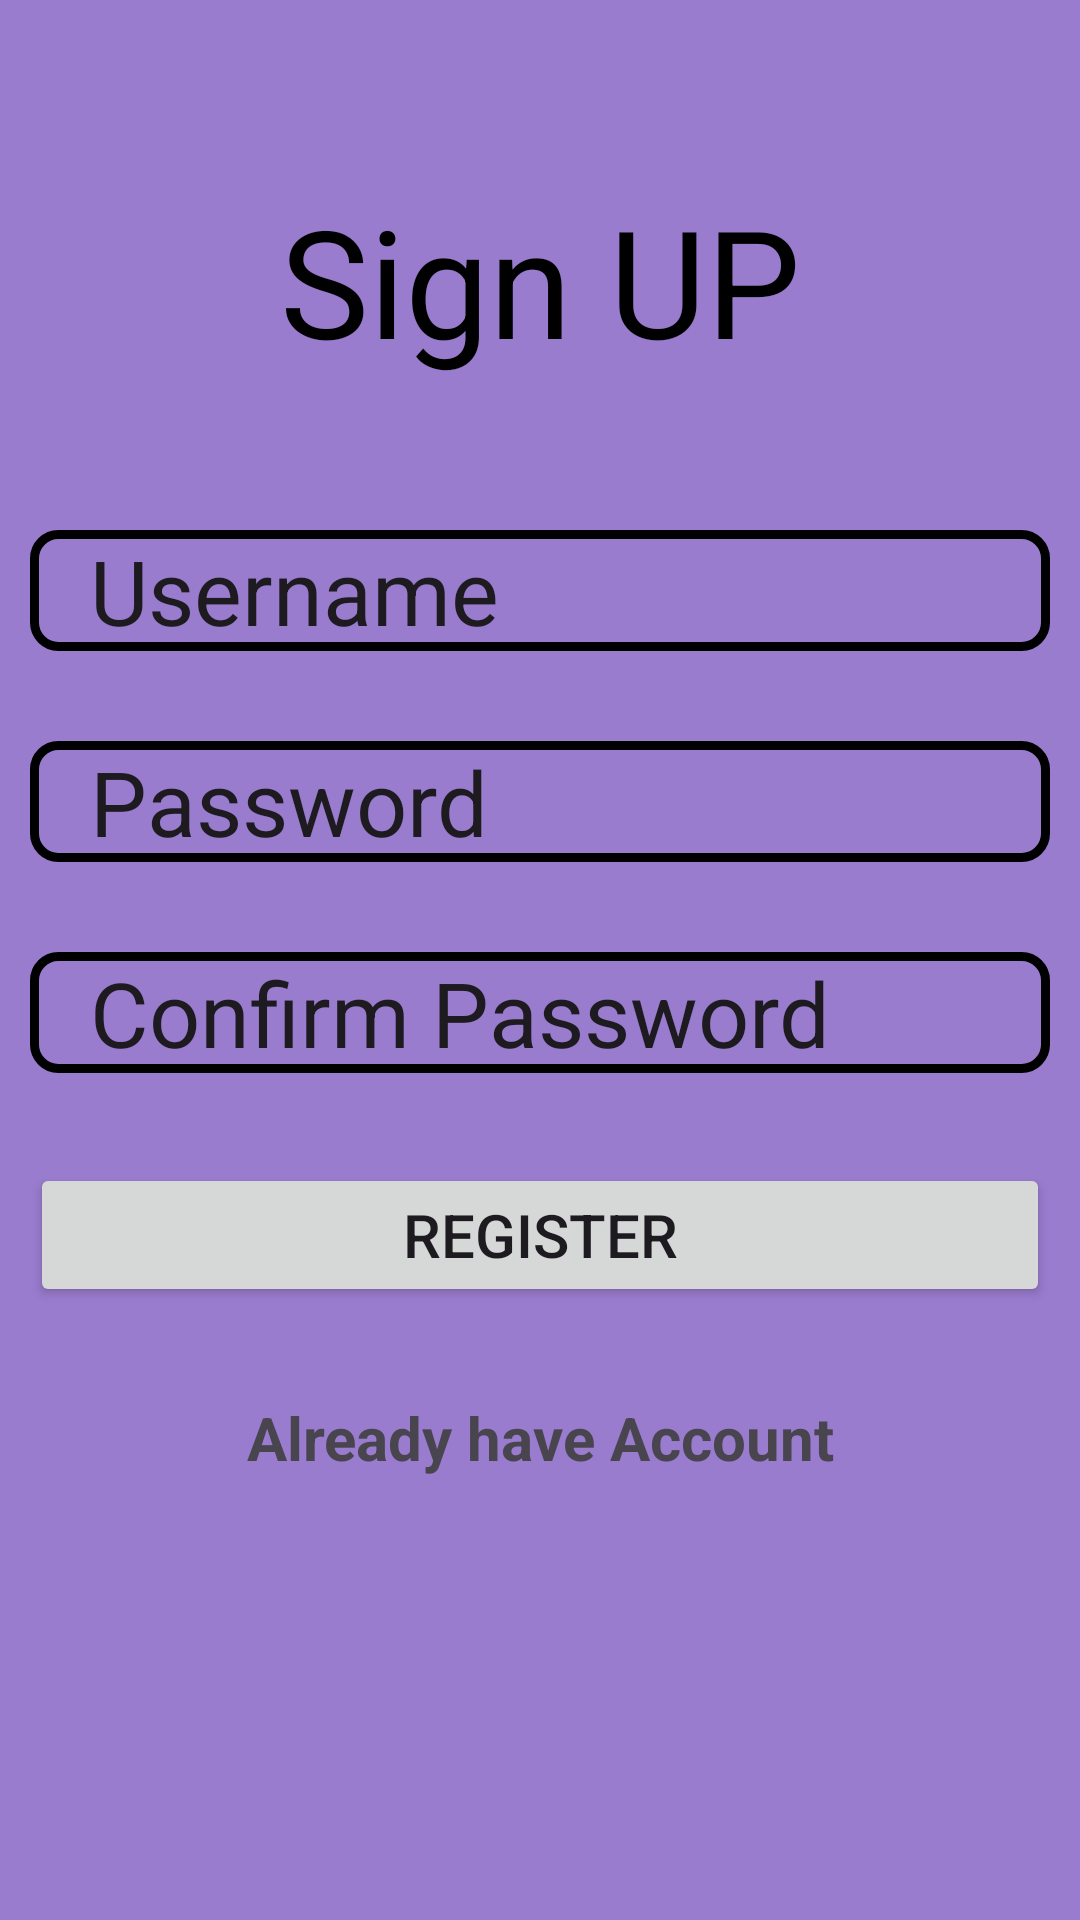

Layout XML and referenced resources for this Android screen:
<!-- AndroidManifest.xml: application theme Theme.EbookApp -->
<!-- res/layout/activity_main.xml -->
<?xml version="1.0" encoding="utf-8"?>
<LinearLayout
    xmlns:android="http://schemas.android.com/apk/res/android"
    xmlns:app="http://schemas.android.com/apk/res-auto"
    xmlns:tools="http://schemas.android.com/tools"
    tools:context=".MainActivity"
    android:layout_height="match_parent"
    android:layout_width="match_parent"
    android:background="@color/purple"
    android:padding="10dp"
    android:orientation="vertical">
    <TextView
        android:layout_width="match_parent"
        android:layout_height="wrap_content"
        android:textSize="50sp"
        android:text="Sign UP"
        android:textColor="@color/black"
        android:gravity="center_horizontal"
        android:layout_marginTop="50dp"/>
    <EditText
        android:layout_width="match_parent"
        android:layout_height="wrap_content"
        android:layout_marginTop="50dp"
        android:text="Username"
        android:paddingLeft="20dp"
        android:id="@+id/username"
        android:textStyle="normal"
        android:textSize="30sp"
        android:background="@drawable/edittext"/>
    <EditText
        android:layout_width="match_parent"
        android:layout_height="wrap_content"
        android:layout_marginTop="30dp"
        android:paddingLeft="20dp"
        android:id="@+id/password"
        android:text="Password"
        android:textStyle="normal"
        android:textSize="30sp"
        android:background="@drawable/edittext"/>
    <EditText
        android:layout_width="match_parent"
        android:layout_height="wrap_content"
        android:layout_marginTop="30dp"
        android:text="Confirm Password"
        android:paddingLeft="20dp"
        android:textStyle="normal"
        android:id="@+id/confpass"
        android:textSize="30sp"
        android:background="@drawable/edittext"/>
    <Button
        android:layout_width="match_parent"
        android:layout_height="wrap_content"
        android:layout_marginTop="30dp"
        android:id="@+id/register"
        android:textSize="20sp"
        android:text="REGISTER"/>
    <TextView
        android:layout_width="match_parent"
        android:layout_height="wrap_content"
        android:text="Already have Account"
        android:id="@+id/aha"
        android:gravity="center_horizontal"
        android:layout_marginTop="30dp"
        android:textStyle="bold"
        android:textSize="20sp"/>

</LinearLayout>
<!-- resources referenced by this layout -->
<resources>
  <color name="black">#FF000000</color>
  <color name="purple">#9A7CCF</color>
  <!-- drawable edittext (drawable) -->
  <?xml version="1.0" encoding="utf-8"?>
  <shape
      xmlns:android="http://schemas.android.com/apk/res/android"
      android:shape="rectangle">
  
      <corners
          android:radius="8dp"/>
      <stroke
          android:width="3dp"
          android:color="@color/black">>
      </stroke>
  </shape>
  <style name="Theme.EbookApp" parent="Base.Theme.EbookApp" />
  <style name="Base.Theme.EbookApp" parent="Theme.Material3.DayNight.NoActionBar">
          
          
      </style>
</resources>
